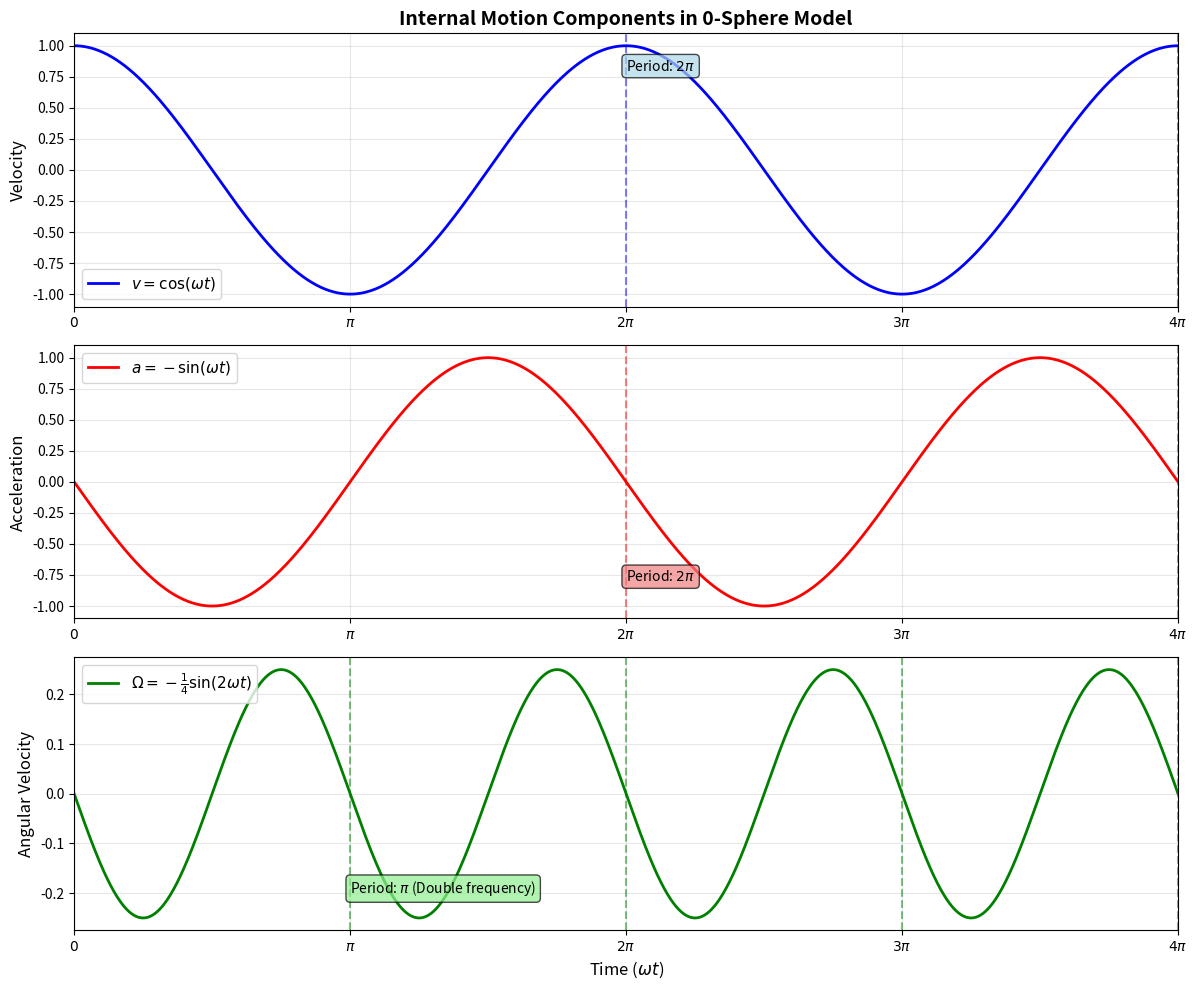

Write the Python code that produced this figure.
import numpy as np
import matplotlib.pyplot as plt

# Parameters
omega = 1.0  # Angular frequency
t = np.linspace(0, 4*np.pi/omega, 1000)  # Time array covering 2 full cycles

# Calculate the three quantities
velocity = np.cos(omega * t)  # v = cos(ωt)
acceleration = -np.sin(omega * t)  # a = -sin(ωt)
angular_velocity = -(1/4) * np.sin(2 * omega * t)  # Ω = -(1/4)sin(2ωt)

# Create the plot
fig, (ax1, ax2, ax3) = plt.subplots(3, 1, figsize=(12, 10))

# Plot velocity
ax1.plot(t, velocity, 'b-', linewidth=2, label=r'$v = \cos(\omega t)$')
ax1.set_ylabel('Velocity', fontsize=12)
ax1.grid(True, alpha=0.3)
ax1.legend(fontsize=11)
ax1.set_title('Internal Motion Components in 0-Sphere Model', fontsize=14, fontweight='bold')

# Plot acceleration
ax2.plot(t, acceleration, 'r-', linewidth=2, label=r'$a = -\sin(\omega t)$')
ax2.set_ylabel('Acceleration', fontsize=12)
ax2.grid(True, alpha=0.3)
ax2.legend(fontsize=11)

# Plot angular velocity
ax3.plot(t, angular_velocity, 'g-', linewidth=2, label=r'$\Omega = -\frac{1}{4}\sin(2\omega t)$')
ax3.set_ylabel('Angular Velocity', fontsize=12)
ax3.set_xlabel(r'Time ($\omega t$)', fontsize=12)
ax3.grid(True, alpha=0.3)
ax3.legend(fontsize=11)

# Add vertical lines to show period relationships
for i in range(5):
    # Period markers for v and a (period = 2π/ω)
    if i < 3:
        ax1.axvline(x=i*2*np.pi/omega, color='blue', linestyle='--', alpha=0.5)
        ax2.axvline(x=i*2*np.pi/omega, color='red', linestyle='--', alpha=0.5)
    
    # Period markers for Ω (period = π/ω, twice as frequent)
    ax3.axvline(x=i*np.pi/omega, color='green', linestyle='--', alpha=0.5)

# Set x-axis ticks in terms of π
pi_ticks = np.array([0, np.pi/omega, 2*np.pi/omega, 3*np.pi/omega, 4*np.pi/omega])
pi_labels = [r'$0$', r'$\pi$', r'$2\pi$', r'$3\pi$', r'$4\pi$']

for ax in [ax1, ax2, ax3]:
    ax.set_xlim(0, 4*np.pi/omega)
    ax.set_xticks(pi_ticks)
    ax.set_xticklabels(pi_labels)

# Add annotations
ax1.annotate('Period: $2\pi$', xy=(2*np.pi/omega, 0.8), fontsize=10, 
             bbox=dict(boxstyle="round,pad=0.3", facecolor="lightblue", alpha=0.7))
ax2.annotate('Period: $2\pi$', xy=(2*np.pi/omega, -0.8), fontsize=10,
             bbox=dict(boxstyle="round,pad=0.3", facecolor="lightcoral", alpha=0.7))
ax3.annotate('Period: $\pi$ (Double frequency)', xy=(np.pi/omega, -0.2), fontsize=10,
             bbox=dict(boxstyle="round,pad=0.3", facecolor="lightgreen", alpha=0.7))

plt.tight_layout()
plt.savefig('spin_oscillation_components.pdf', dpi=300, bbox_inches='tight')
plt.savefig('spin_oscillation_components.png', dpi=300, bbox_inches='tight')
plt.show()

print("Figure saved as 'spin_oscillation_components.pdf' and 'spin_oscillation_components.png'")
print("\nKey observations:")
print("1. Velocity and acceleration have period 2π")
print("2. Angular velocity has period π (double frequency)")
print("3. This demonstrates the 2ωt dependence in the cross product a×v")
print("4. The double frequency corresponds to the 720° periodicity of spin-1/2 particles")
